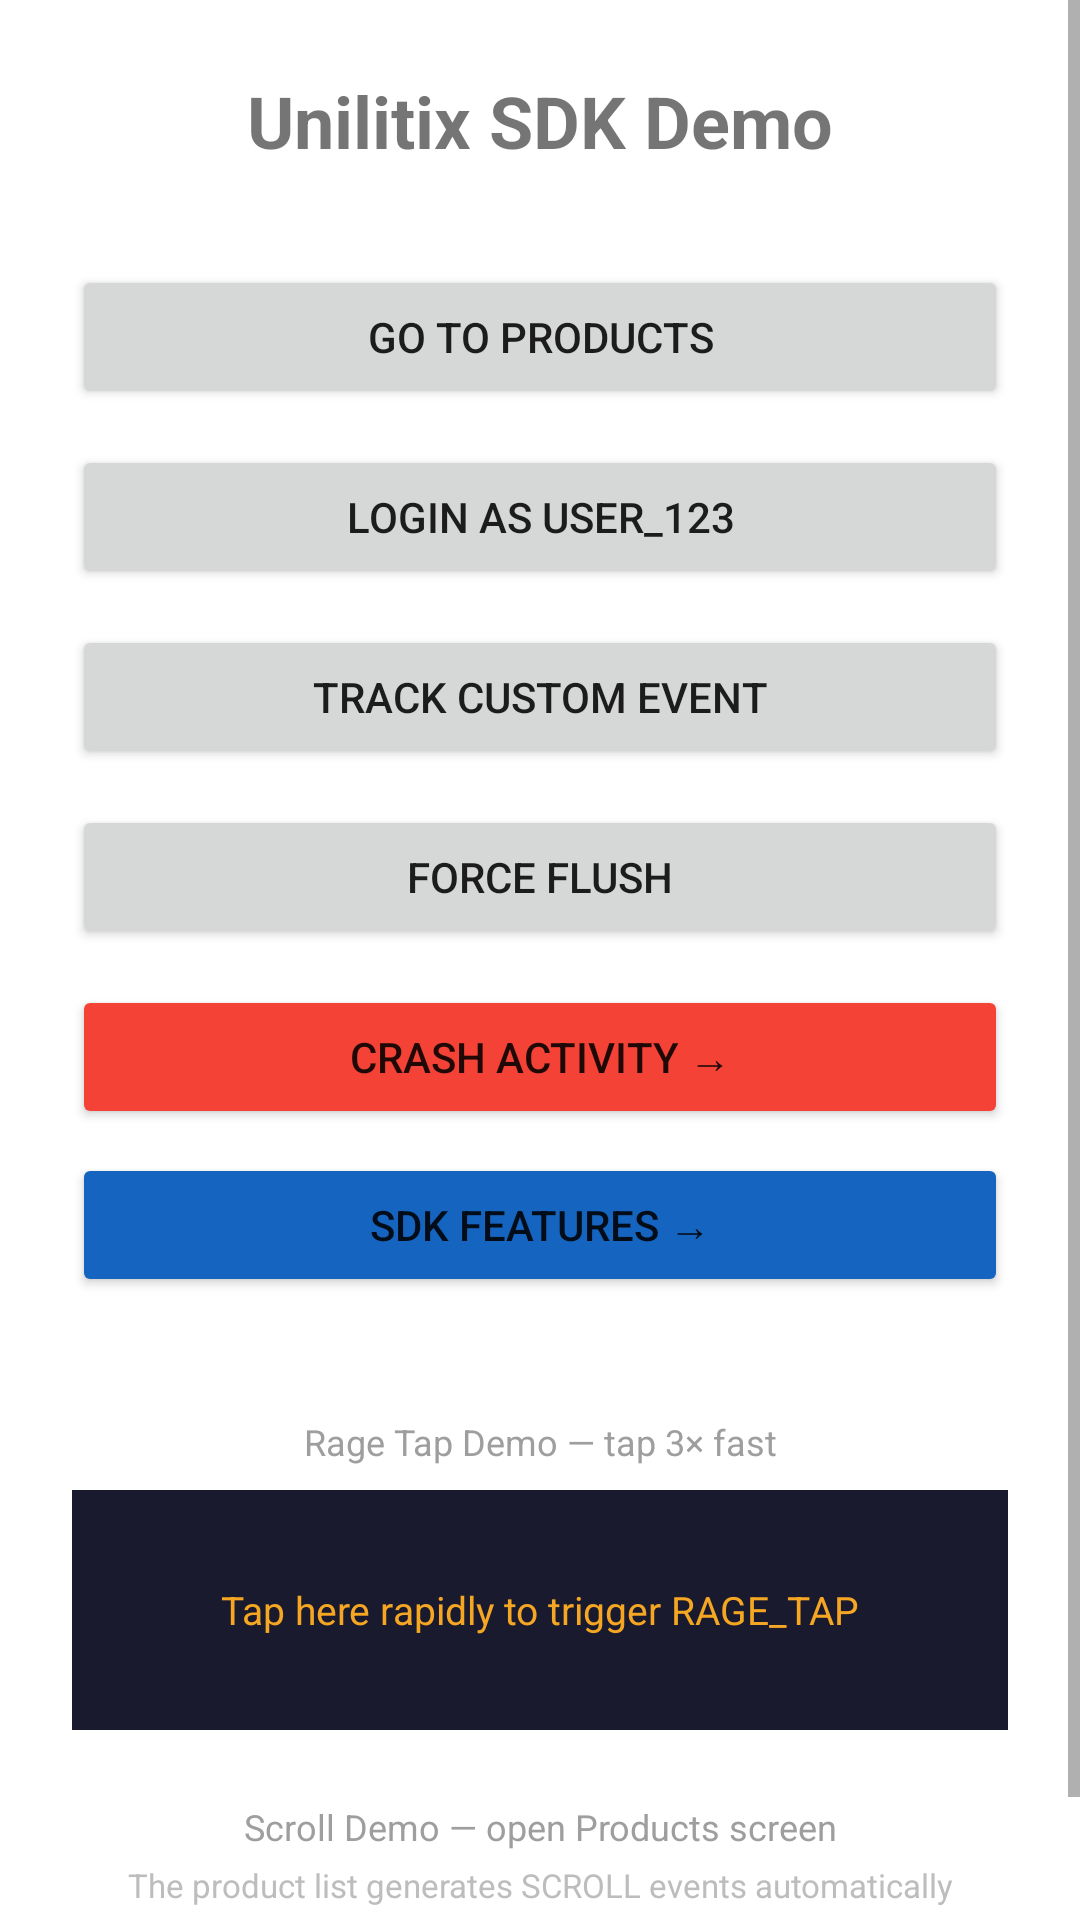

Reconstruct the res/layout file that produces this screen, plus the resources it refers to.
<!-- AndroidManifest.xml: application theme Theme.UnilitixSample -->
<!-- res/layout/activity_main.xml -->
<?xml version="1.0" encoding="utf-8"?>
<ScrollView xmlns:android="http://schemas.android.com/apk/res/android"
    android:layout_width="match_parent"
    android:layout_height="match_parent"
    android:fillViewport="true">

    <LinearLayout
        android:layout_width="match_parent"
        android:layout_height="wrap_content"
        android:gravity="center_horizontal"
        android:orientation="vertical"
        android:padding="24dp">

        <TextView
            android:layout_width="wrap_content"
            android:layout_height="wrap_content"
            android:layout_marginBottom="32dp"
            android:text="Unilitix SDK Demo"
            android:textSize="24sp"
            android:textStyle="bold" />

        <Button
            android:id="@+id/btn_product"
            android:layout_width="match_parent"
            android:layout_height="wrap_content"
            android:layout_marginBottom="12dp"
            android:text="Go to Products" />

        <Button
            android:id="@+id/btn_login"
            android:layout_width="match_parent"
            android:layout_height="wrap_content"
            android:layout_marginBottom="12dp"
            android:text="Login as user_123" />

        <Button
            android:id="@+id/btn_track_event"
            android:layout_width="match_parent"
            android:layout_height="wrap_content"
            android:layout_marginBottom="12dp"
            android:text="Track Custom Event" />

        <Button
            android:id="@+id/btn_flush"
            android:layout_width="match_parent"
            android:layout_height="wrap_content"
            android:layout_marginBottom="12dp"
            android:text="Force Flush" />

        <Button
            android:id="@+id/btn_crash"
            android:layout_width="match_parent"
            android:layout_height="wrap_content"
            android:layout_marginBottom="8dp"
            android:backgroundTint="#F44336"
            android:text="Crash Activity →" />

        <Button
            android:id="@+id/btn_features"
            android:layout_width="match_parent"
            android:layout_height="wrap_content"
            android:layout_marginBottom="8dp"
            android:backgroundTint="#1565C0"
            android:text="SDK Features →" />

        <TextView
            android:id="@+id/tv_crash_recovery"
            android:layout_width="match_parent"
            android:layout_height="wrap_content"
            android:layout_marginBottom="8dp"
            android:background="#1b5e20"
            android:padding="12dp"
            android:text="✓ Recovered from previous crash — SDK captured the exception"
            android:textColor="#a5d6a7"
            android:textSize="13sp"
            android:visibility="gone" />

        
        <TextView
            android:layout_width="match_parent"
            android:layout_height="wrap_content"
            android:gravity="center"
            android:paddingBottom="8dp"
            android:paddingTop="32dp"
            android:text="Rage Tap Demo — tap 3× fast"
            android:textColor="#9e9e9e"
            android:textSize="12sp" />

        <FrameLayout
            android:id="@+id/rage_tap_target"
            android:layout_width="match_parent"
            android:layout_height="80dp"
            android:background="#1a1a2e"
            android:clickable="true"
            android:focusable="true">

            <TextView
                android:layout_width="wrap_content"
                android:layout_height="wrap_content"
                android:layout_gravity="center"
                android:text="Tap here rapidly to trigger RAGE_TAP"
                android:textColor="#f5a623"
                android:textSize="13sp" />
        </FrameLayout>

        
        <TextView
            android:layout_width="match_parent"
            android:layout_height="wrap_content"
            android:gravity="center"
            android:paddingBottom="4dp"
            android:paddingTop="24dp"
            android:text="Scroll Demo — open Products screen"
            android:textColor="#9e9e9e"
            android:textSize="12sp" />

        <TextView
            android:layout_width="match_parent"
            android:layout_height="wrap_content"
            android:gravity="center"
            android:paddingBottom="24dp"
            android:text="The product list generates SCROLL events automatically"
            android:textColor="#bdbdbd"
            android:textSize="11sp" />

    </LinearLayout>

</ScrollView>
<!-- resources referenced by this layout -->
<resources>
  <style name="Theme.UnilitixSample" parent="Theme.MaterialComponents.DayNight.DarkActionBar">
          <item name="colorPrimary">#1565C0</item>
          <item name="colorPrimaryVariant">#003c8f</item>
          <item name="colorOnPrimary">#FFFFFF</item>
          <item name="colorSecondary">#4CAF50</item>
          <item name="colorSecondaryVariant">#388E3C</item>
          <item name="colorOnSecondary">#FFFFFF</item>
          <item name="android:statusBarColor">?attr/colorPrimaryVariant</item>
      </style>
</resources>
